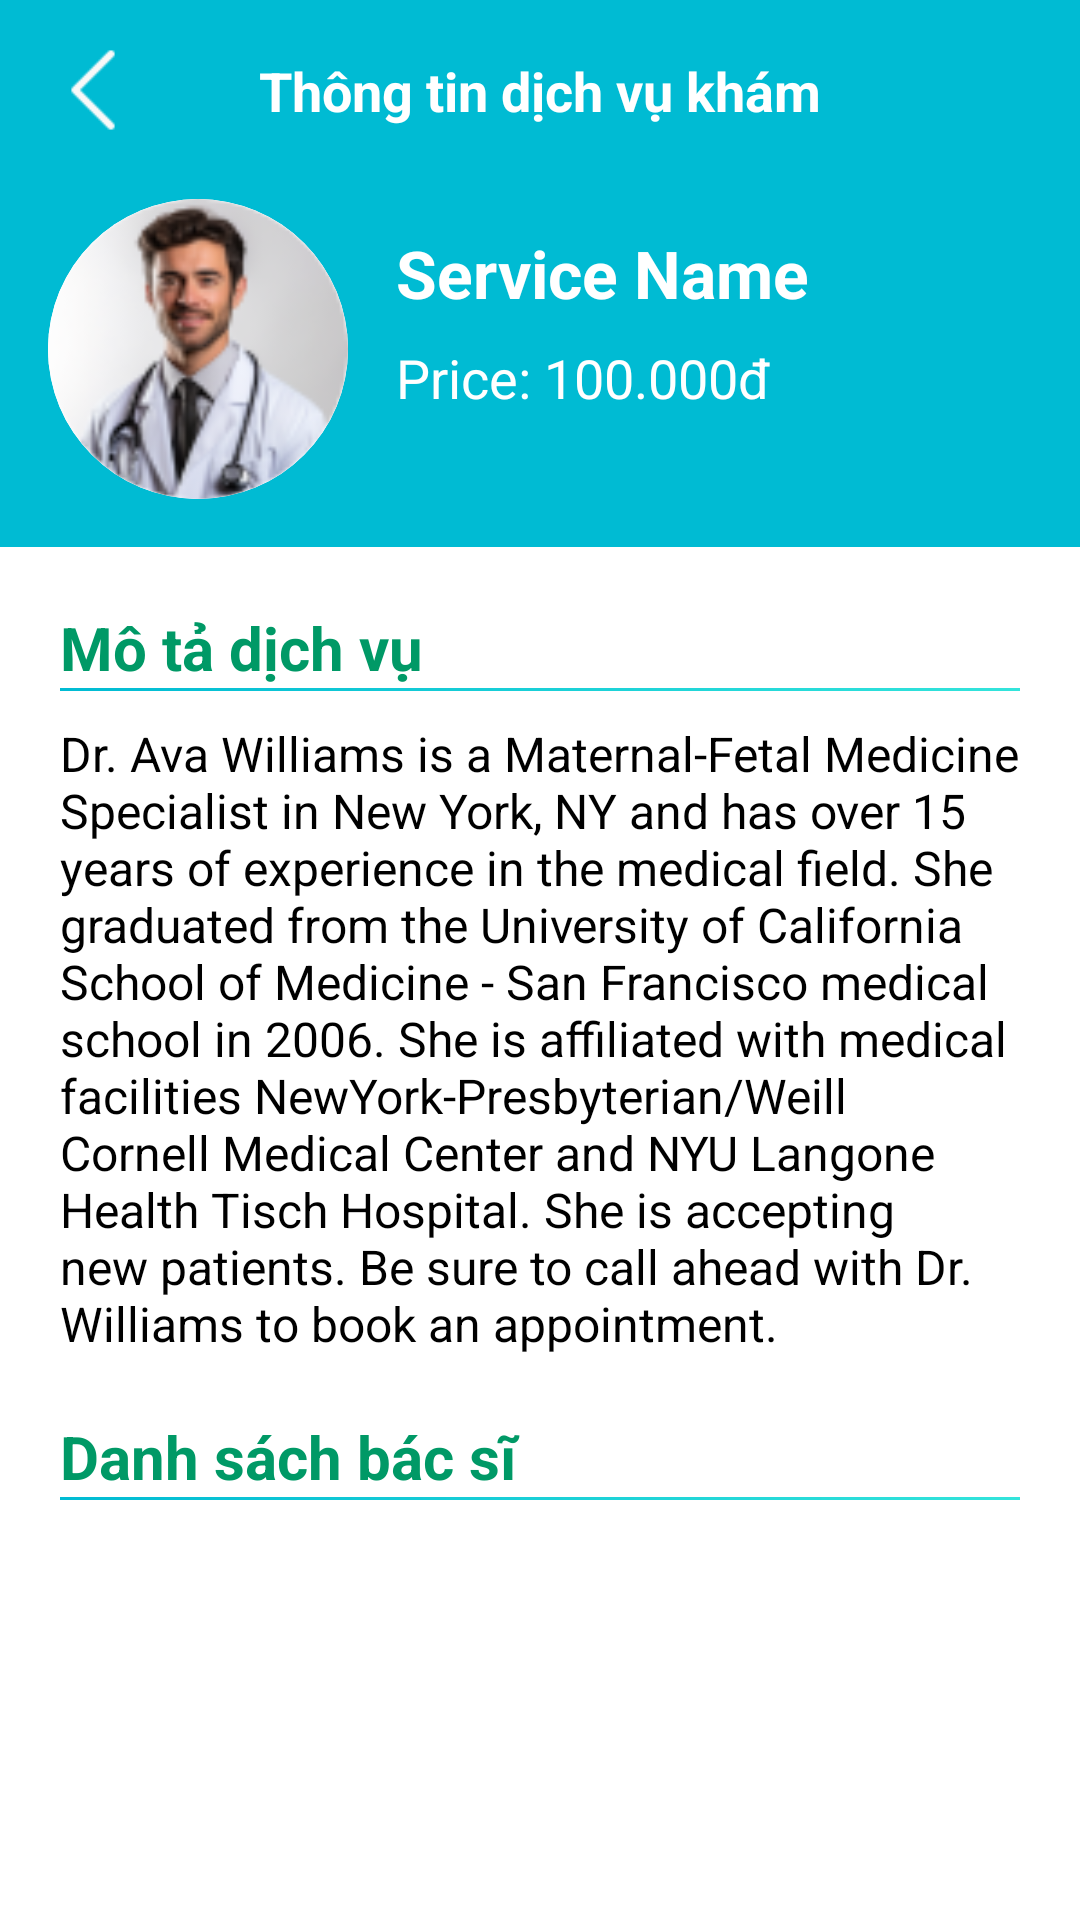

Reconstruct the res/layout file that produces this screen, plus the resources it refers to.
<!-- AndroidManifest.xml: application theme Theme.DoctorAppointment -->
<!-- res/layout/activity_detail_service.xml -->
<?xml version="1.0" encoding="utf-8"?>
<LinearLayout xmlns:android="http://schemas.android.com/apk/res/android"
    xmlns:app="http://schemas.android.com/apk/res-auto"
    xmlns:tools="http://schemas.android.com/tools"
    android:id="@+id/main"
    android:layout_width="match_parent"
    android:layout_height="match_parent"
    android:orientation="vertical"
    tools:context=".Screen.Home.DetailServiceActivity">

    <LinearLayout
        android:layout_width="match_parent"
        android:layout_height="wrap_content"
        android:background="@color/backgroundInfoBlue"
        android:paddingBottom="16dp"
        android:orientation="vertical">

        <LinearLayout
            android:layout_width="match_parent"
            android:layout_height="wrap_content"
            android:layout_gravity="center"
            android:layout_marginTop="10dp"
            android:gravity="center"
            android:orientation="horizontal">

            <ImageView
                android:id="@+id/iv_back"
                android:layout_width="30dp"
                android:layout_height="30dp"
                android:layout_gravity="center"
                android:layout_marginStart="16dp"
                android:src="@drawable/back_ic" />

            <TextView
                android:layout_width="match_parent"
                android:layout_height="wrap_content"
                android:layout_marginEnd="46dp"
                android:gravity="center"
                android:paddingVertical="8dp"
                android:text="Thông tin dịch vụ khám"
                android:textColor="@color/white"
                android:textSize="18sp"
                android:textStyle="bold" />

        </LinearLayout>

        <LinearLayout
            android:layout_width="match_parent"
            android:layout_height="wrap_content"
            android:orientation="horizontal"
            android:paddingHorizontal="16dp"
            android:paddingTop="16dp">

            <androidx.cardview.widget.CardView
                android:layout_width="100dp"
                android:layout_height="100dp"
                android:layout_gravity="center_vertical"
                android:layout_marginEnd="16dp"
                app:cardCornerRadius="50dp"
                app:cardElevation="0dp"
                app:cardPreventCornerOverlap="true"
                app:cardUseCompatPadding="false">

                <ImageView
                    android:id="@+id/iv_profile_picture"
                    android:layout_width="match_parent"
                    android:layout_height="match_parent"
                    android:background="@color/white"
                    android:scaleType="fitXY"
                    android:src="@drawable/nam" />
            </androidx.cardview.widget.CardView>

            <LinearLayout
                android:layout_width="0dp"
                android:layout_height="wrap_content"
                android:layout_marginTop="10dp"
                android:layout_weight="1"
                android:orientation="vertical">

                <TextView
                    android:id="@+id/tv_doctor_name"
                    android:layout_width="wrap_content"
                    android:layout_height="wrap_content"
                    android:text="Service Name"
                    android:textColor="@color/white"
                    android:textSize="22sp"
                    android:textStyle="bold" />

                <TextView
                    android:id="@+id/tv_specialty"
                    android:layout_width="wrap_content"
                    android:layout_height="wrap_content"
                    android:layout_marginTop="8dp"
                    android:text="@string/textExampleDetailService"
                    android:textColor="@color/white"
                    android:textSize="18sp" />









            </LinearLayout>

        </LinearLayout>

    </LinearLayout>

    <ScrollView
        android:layout_width="match_parent"
        android:layout_height="match_parent"
        android:layout_marginTop="10dp">

        <LinearLayout
            android:layout_width="match_parent"
            android:layout_height="wrap_content"
            android:orientation="vertical">

            <TextView
                android:layout_width="match_parent"
                android:layout_height="wrap_content"
                android:layout_marginStart="20dp"
                android:layout_marginTop="10dp"
                android:text="Mô tả dịch vụ"
                android:textColor="#009966"
                android:textSize="20sp"
                android:textStyle="bold" />

            <View
                android:layout_width="match_parent"
                android:layout_height="1dp"
                android:layout_marginHorizontal="20dp"
                android:background="@drawable/bgtext" />

            <TextView
                android:id="@+id/tv_about_doctor"
                android:layout_width="match_parent"
                android:layout_height="wrap_content"
                android:layout_marginStart="20dp"
                android:layout_marginEnd="20dp"
                android:layout_marginTop="10dp"
                android:text="@string/textExample"
                android:textColor="@color/black"
                android:textSize="16sp" />


            <TextView
                android:layout_width="match_parent"
                android:layout_height="wrap_content"
                android:layout_marginStart="20dp"
                android:layout_marginTop="20dp"
                android:text="Danh sách bác sĩ"
                android:textColor="#009966"
                android:textSize="20sp"
                android:textStyle="bold" />

            <View
                android:layout_width="match_parent"
                android:layout_height="1dp"
                android:layout_marginHorizontal="20dp"
                android:background="@drawable/bgtext" />

            <androidx.recyclerview.widget.RecyclerView
                android:id="@+id/recyclerViewWorkingHours"
                android:layout_width="match_parent"
                android:layout_height="wrap_content"
                android:layout_marginHorizontal="@dimen/_20dp"
                android:layout_marginTop="10dp" />

        </LinearLayout>
    </ScrollView>

</LinearLayout>
<!-- resources referenced by this layout -->
<resources>
  <color name="backgroundInfoBlue">#00BBD3</color>
  <color name="black">#FF000000</color>
  <color name="white">#FFFFFFFF</color>
  <dimen name="_20dp">20dp</dimen>
  <!-- drawable back_ic: png bitmap (drawable, 268 bytes) -->
  <!-- drawable bgtext (drawable) -->
  <?xml version="1.0" encoding="utf-8"?>
  <shape xmlns:android="http://schemas.android.com/apk/res/android">
  
  
      <gradient
          android:angle="45"
          android:endColor="#33E4DB"
          android:startColor="#00BBD3"
          android:type="linear" />
  
  
  
  </shape>
  <!-- drawable nam: png bitmap (drawable, 12169 bytes) -->
  <string name="textExample">Dr. Ava Williams is a Maternal-Fetal Medicine Specialist in New York, NY and has over 15 years of experience in the medical field. She graduated from the University of California School of Medicine - San Francisco medical school in 2006. She is affiliated with medical facilities NewYork-Presbyterian/Weill Cornell Medical Center and NYU Langone Health Tisch Hospital. She is accepting new patients. Be sure to call ahead with Dr. Williams to book an appointment.</string>
  <string name="textExampleDetailService">Price: 100.000đ</string>
  <style name="Theme.DoctorAppointment" parent="Base.Theme.DoctorAppointment" />
  <style name="Base.Theme.DoctorAppointment" parent="Theme.Material3.DayNight.NoActionBar">
          <item name="android:statusBarColor">@android:color/transparent</item>
          <item name="android:windowBackground">@color/my_background_color</item>
          
          
      </style>
  <color name="my_background_color">#FFFFFFFF</color>
</resources>
